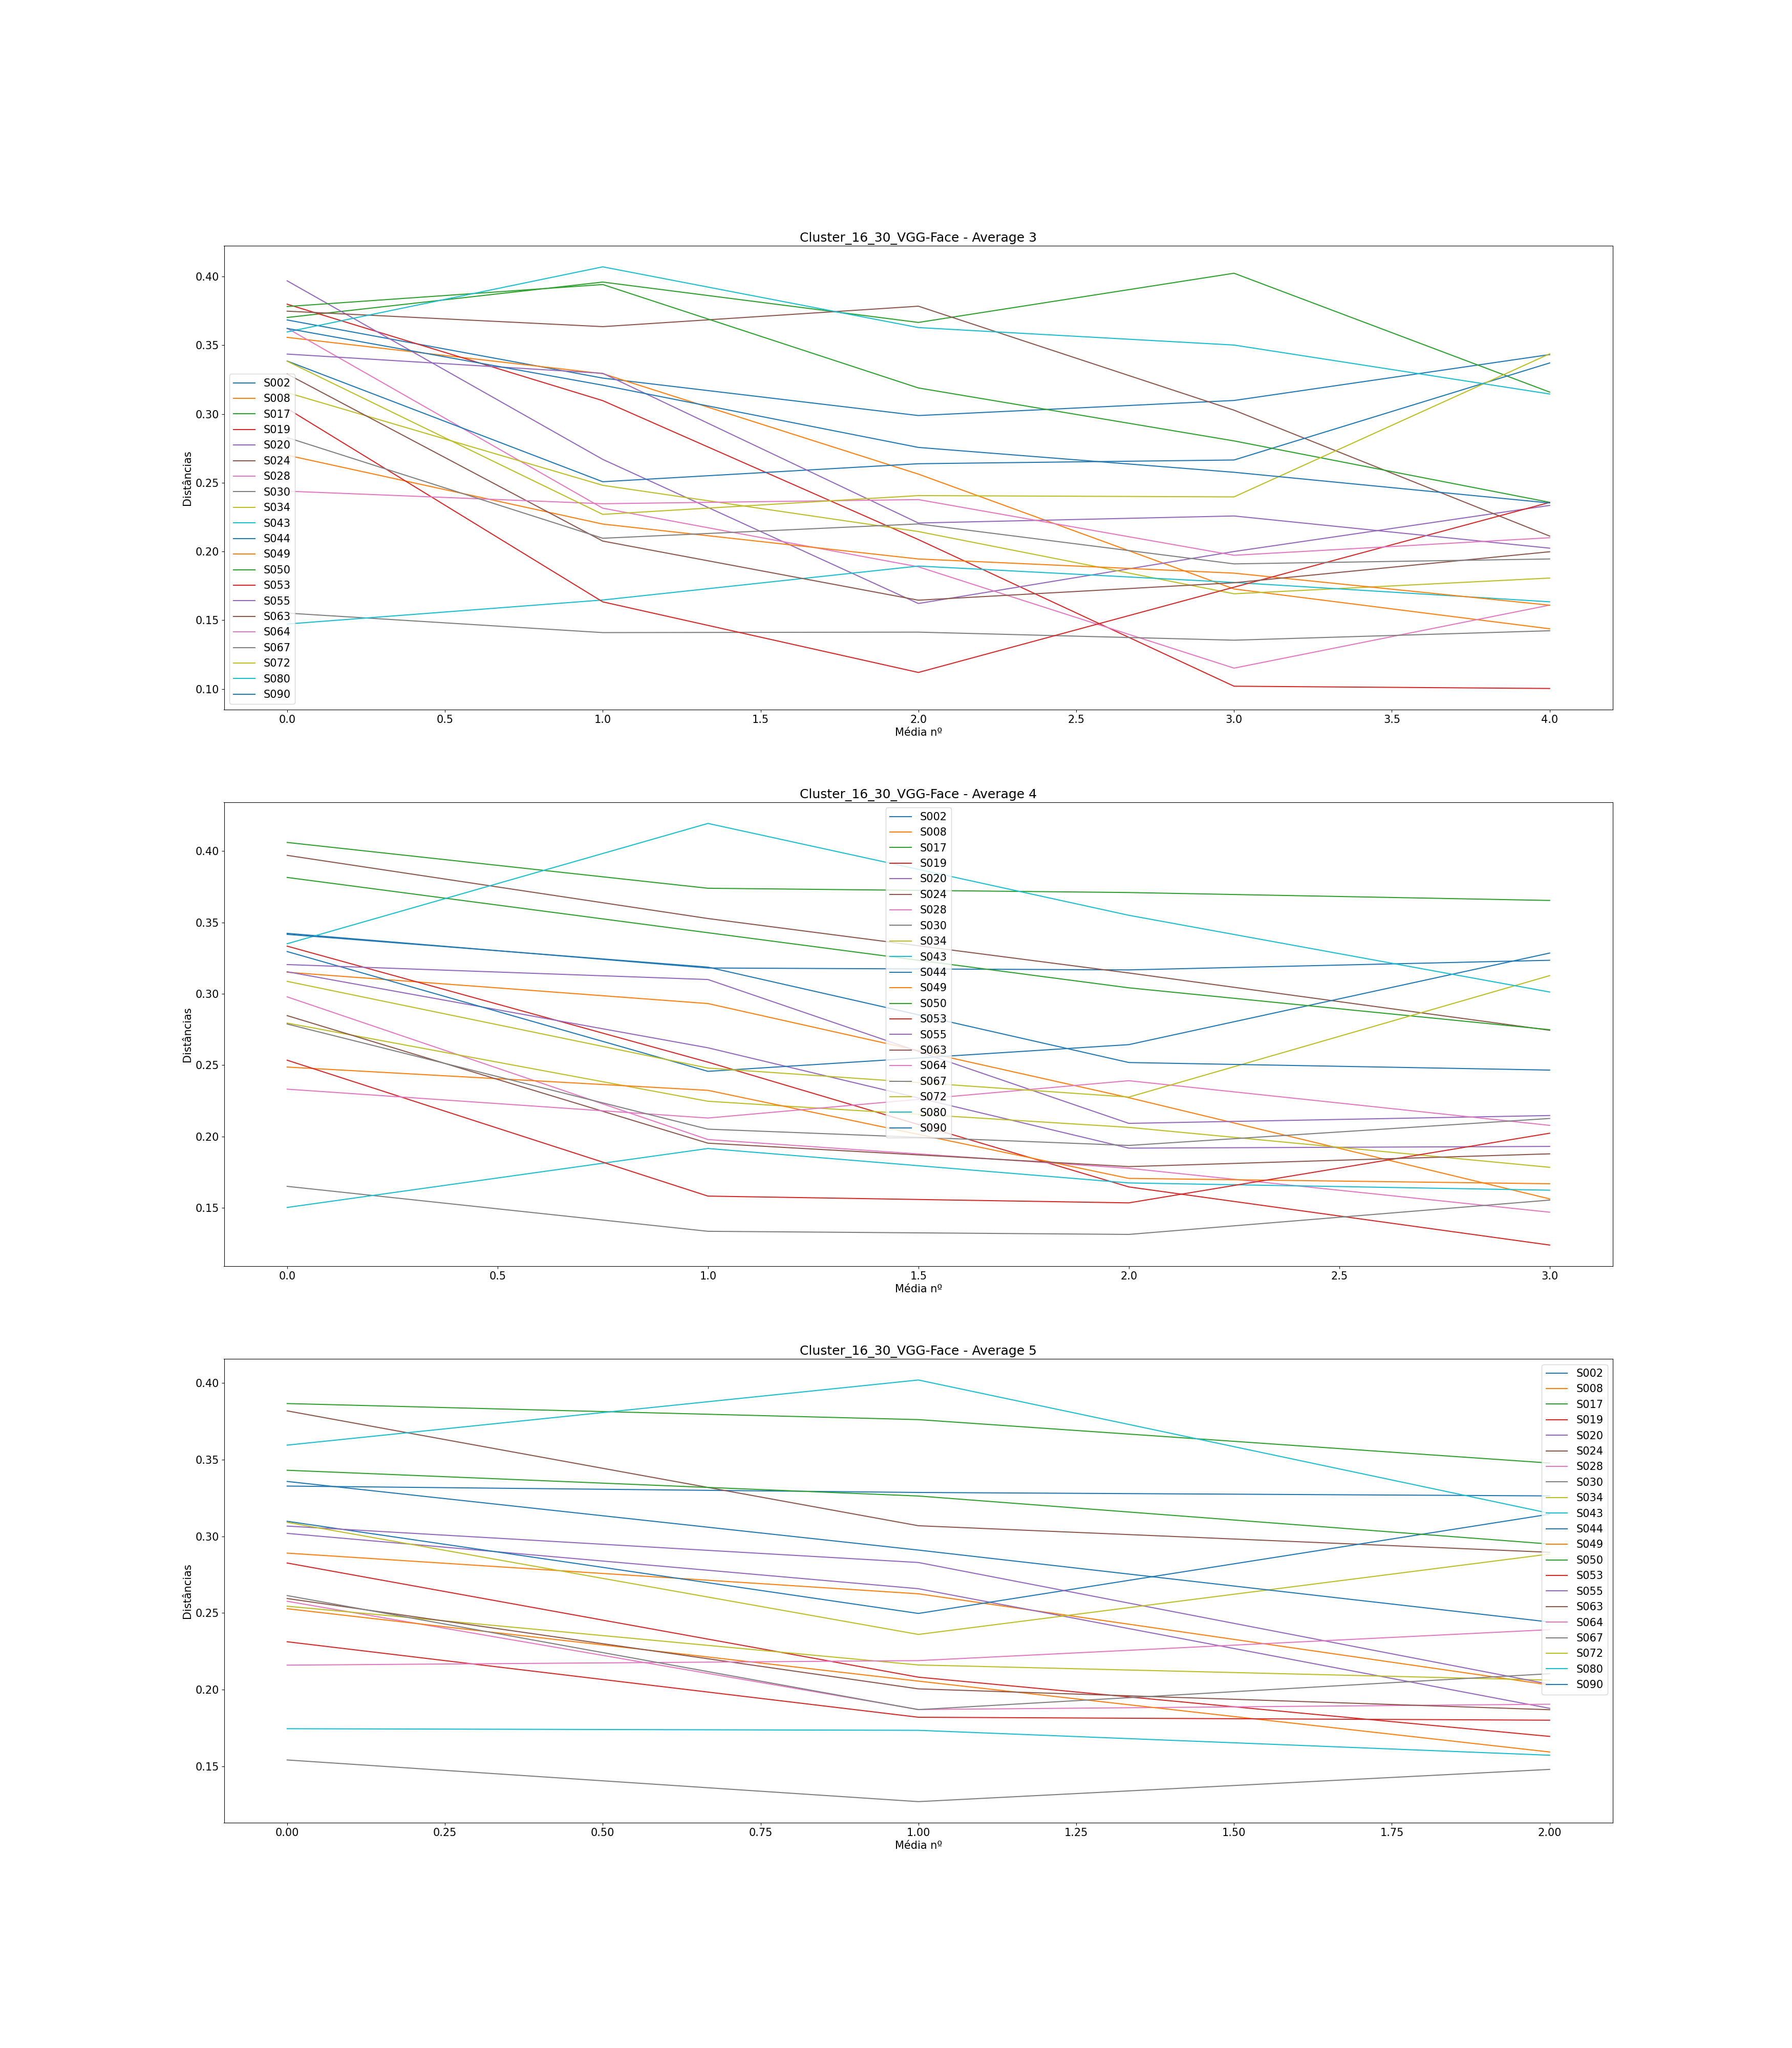

Values plotted in this chart, from the file beside it:
, Subject, Ages, Ages GAP, Age Before GAP, Age After GAP, Recognized, Total Comparisons, Average (3), Difference Average (3), Average (4), Difference Average (4), Average (5), Difference Average (5)
0, S002, [0, 6, 12, 13, 14, 31, 38, 42], [6, 6, 1, 1, 17, 7, 4], 14, 31, 7, 7, [0.3683399311421644, 0.32606963688678786…, [-0.04227029425537654, -0.02723734188396…, [0.3424039372504629, 0.3181073168613132,…, [-0.024296620389149703, -0.0013391686244…, [0.3327672211573482, 0.3286009950768718,…, [-0.004166226080476398, -0.0022479878451…
1, S008, [0, 2, 4, 22, 25, 26, 34, 35], [2, 2, 18, 3, 1, 8, 1], 4, 22, 6, 7, [0.3556695246832189, 0.3293020402664041,…, [-0.0263674844168148, -0.073036548025275…, [0.31513573634276937, 0.2931731830120352…, [-0.021962553330734103, -0.0659775891830…, [0.2890659113240012, 0.2625357261281366,…, [-0.026530185195864642, -0.0594502815552…
2, S017, [0, 1, 5, 10, 26, 27, 56, 57], [1, 4, 5, 16, 1, 29, 1], 27, 56, 5, 7, [0.37011578544410817, 0.3958855992241486…, [0.02576981378004045, -0.029357168677306…, [0.40612126874499105, 0.3739995176308948…, [-0.032121751114096264, -0.0029928053287…, [0.3865652695662195, 0.37608792561829446…, [-0.010477343947925044, -0.0283048346421…
3, S019, [0, 5, 8, 37, 42, 43, 44, 50], [5, 3, 29, 5, 1, 1, 6], 8, 37, 6, 7, [0.3798165269737595, 0.30967719416341116…, [-0.07013933281034834, -0.10101417822521…, [0.3334249435298701, 0.252098469075338, …, [-0.08132647445453212, -0.08746257431403…, [0.28261241358611977, 0.2081896815063951…, [-0.07442273207972466, -0.03861849557418…
4, S020, [0, 5, 27, 30, 31, 39, 40, 41], [5, 22, 3, 1, 8, 1, 1], 5, 27, 5, 7, [0.3967910908642822, 0.2669658238976457,…, [-0.1298252669666365, -0.104769226309275…, [0.31547977483093814, 0.2621606747917241…, [-0.053319100039213974, -0.0703442416038…, [0.3019328653595424, 0.2658637278306387,…, [-0.03606913752890367, -0.07798673930154…
5, S024, [0, 17, 18, 23, 36, 49, 50, 53], [17, 1, 5, 13, 13, 1, 3], 0, 17, 5, 7, [0.3747350970832519, 0.3634769217886813,…, [-0.011258175294570627, 0.01485999837546…, [0.39707193826312637, 0.3527772988095364…, [-0.04429463945358991, -0.03816353674390…, [0.3817932365849215, 0.30691069660164466…, [-0.07488253998327682, -0.01730903182202…
6, S028, [0, 17, 24, 36, 37, 49, 57, 58], [17, 7, 12, 1, 12, 8, 1], 0, 17, 6, 7, [0.3623237909873671, 0.23149454530970234…, [-0.13082924567766477, -0.04262601515428…, [0.2978820437348552, 0.19784550843135223…, [-0.10003653530350298, -0.02014968557722…, [0.25768531454714455, 0.1871119469351316…, [-0.07057336761201288, 0.003445669584349…
7, S030, [0, 17, 18, 20, 30, 31, 32, 36], [17, 1, 2, 10, 1, 1, 4], 0, 17, 7, 7, [0.15522557363735345, 0.1410460215398553…, [-0.014179552097498133, 0.00033995763100…, [0.1650342518059806, 0.1335202729308574,…, [-0.03151397887512322, -0.00218738837020…, [0.1542160068655572, 0.1270509384906962,…, [-0.02716506837486099, 0.021021137217818…
8, S034, [0, 14, 16, 34, 39, 53, 54, 63], [14, 2, 18, 5, 14, 1, 9], 16, 34, 7, 7, [0.3155116220580721, 0.2481208184915127,…, [-0.06739080356655938, -0.03360865966759…, [0.2794859288185737, 0.22467505609237537…, [-0.054810872726198334, -0.0182829506271…, [0.2544562968338516, 0.2161464339517035,…, [-0.03830986288214813, -0.00988817591230…
9, S043, [0, 1, 10, 15, 18, 41, 42, 45], [1, 9, 5, 3, 23, 1, 3], 18, 41, 7, 7, [0.14727856916424123, 0.1647421637477290…, [0.017463594583487785, 0.024683175189184…, [0.15023031237854562, 0.1915700284201277…, [0.0413397160415821, -0.0241451073751105…, [0.17459497439030128, 0.1735407562099681…, [-0.0010542181803331885, -0.016243894691…
10, S044, [0, 16, 17, 21, 28, 30, 31, 34], [16, 1, 4, 7, 2, 1, 3], 0, 16, 5, 7, [0.33849450282075005, 0.2507178404832634…, [-0.08777666233748666, 0.013103680662790…, [0.329644687435162, 0.24565155948771, 0.…, [-0.083993127947452, 0.01872864544298697…, [0.3098062932483395, 0.2497324988470932,…, [-0.06007379440124633, 0.064712720664221…
11, S049, [0, 3, 30, 33, 34, 41, 42, 46], [3, 27, 3, 1, 7, 1, 4], 3, 30, 7, 7, [0.2700196682264981, 0.2199443550657819,…, [-0.0500753131607162, -0.025379152558820…, [0.24865183690094275, 0.2323350253398007…, [-0.01631681156114198, -0.06172921449530…, [0.25282287675312565, 0.2056135474432568…, [-0.04720932930986882, -0.04620152715798…
12, S050, [0, 9, 13, 20, 31, 42, 58, 62], [9, 4, 7, 11, 11, 16, 4], 42, 58, 6, 7, [0.37809542684749015, 0.3940977388950826…, [0.016002312047592504, -0.07519504400521…, [0.38158706581002055, 0.3428369211792968…, [-0.03875014463072374, -0.03863442462179…, [0.3430805462544043, 0.326289917255514, …, [-0.016790628998890333, -0.0312969514076…
13, S053, [0, 17, 40, 44, 47, 51, 54, 55], [17, 23, 4, 3, 4, 3, 1], 17, 40, 6, 7, [0.30394918952197036, 0.1633854634271693…, [-0.140563726094801, -0.0513183170747277…, [0.2534632438400027, 0.1581851590815982,…, [-0.09527808475840449, -0.00473997785265…, [0.23128744428097908, 0.1820639844369666…, [-0.04922345984401244, -0.00192184159871…
14, S055, [0, 5, 25, 31, 32, 37, 44, 46], [5, 20, 6, 1, 5, 7, 2], 5, 25, 6, 7, [0.3435358933883909, 0.32954954130133346…, [-0.013986352087057452, -0.1088404963556…, [0.3205118787517137, 0.31002281444250457…, [-0.01048906430920915, -0.10083532617042…, [0.30669802977457455, 0.2829428152042516…, [-0.02375521457032298, -0.07935295148395…
15, S063, [0, 24, 28, 29, 31, 34, 36, 38], [24, 4, 1, 2, 3, 2, 2], 0, 24, 6, 7, [0.32903809558771013, 0.2075840453038136…, [-0.12145405028389647, -0.04298201839692…, [0.28472364229751956, 0.1952961136366670…, [-0.08942752866085255, -0.01643260155619…, [0.25946537756506105, 0.2005664844295774…, [-0.058898893135483604, -0.0135929034172…
16, S064, [0, 5, 6, 12, 14, 20, 41, 45], [5, 1, 6, 2, 6, 21, 4], 20, 41, 7, 7, [0.24386704505602727, 0.2347414335569568…, [-0.009125611499070402, 0.00298888487492…, [0.23316238332468114, 0.2129279836352867…, [-0.02023439968939436, 0.026168288902168…, [0.2160274334338002, 0.21898121387906722…, [0.002953780445267007, 0.020173893001835…
17, S067, [0, 22, 26, 29, 33, 35, 36, 43], [22, 4, 3, 4, 2, 1, 7], 0, 22, 6, 7, [0.28288364578949793, 0.2096250483598710…, [-0.07325859742962684, 0.010434182174485…, [0.2788480284337173, 0.20512036746463616…, [-0.07372766096908115, -0.01141158459271…, [0.2613996877027601, 0.18702778194863218…, [-0.07437190575412794, 0.023430491542041…
18, S072, [0, 24, 25, 26, 28, 30, 31, 35], [24, 1, 1, 2, 2, 1, 4], 0, 24, 5, 7, [0.33836878053042474, 0.2269933920158521…, [-0.1113753885145726, 0.0136632561685418…, [0.308738932072204, 0.2479360255485679, …, [-0.0608029065236361, -0.020318236468893…, [0.30914393088710623, 0.2360490627919570…, [-0.07309486809514917, 0.052425669843131…
19, S080, [0, 2, 27, 29, 31, 35, 37, 38], [2, 25, 2, 2, 4, 2, 1], 2, 27, 5, 7, [0.35962045584055796, 0.4069535949632528…, [0.04733313912269482, -0.044148359256611…, [0.33508937635458896, 0.4194579456524093…, [0.08436856929782038, -0.064408233651193…, [0.359465700627647, 0.4019229846989152, …, [0.0424572840712682, -0.0869224854109380…
20, S090, [0, 25, 40, 47, 61, 63, 65, 67], [25, 15, 7, 14, 2, 2, 2], 0, 25, 5, 7, [0.36215182078047037, 0.3209060760771747…, [-0.04124574470329562, -0.04523495797837…, [0.34169167414064633, 0.3187142187302153…, [-0.022977455410431002, -0.0668768853546…, [0.3357810686503845, 0.2910385708253484,…, [-0.04474249782503609, -0.04689746490691…
